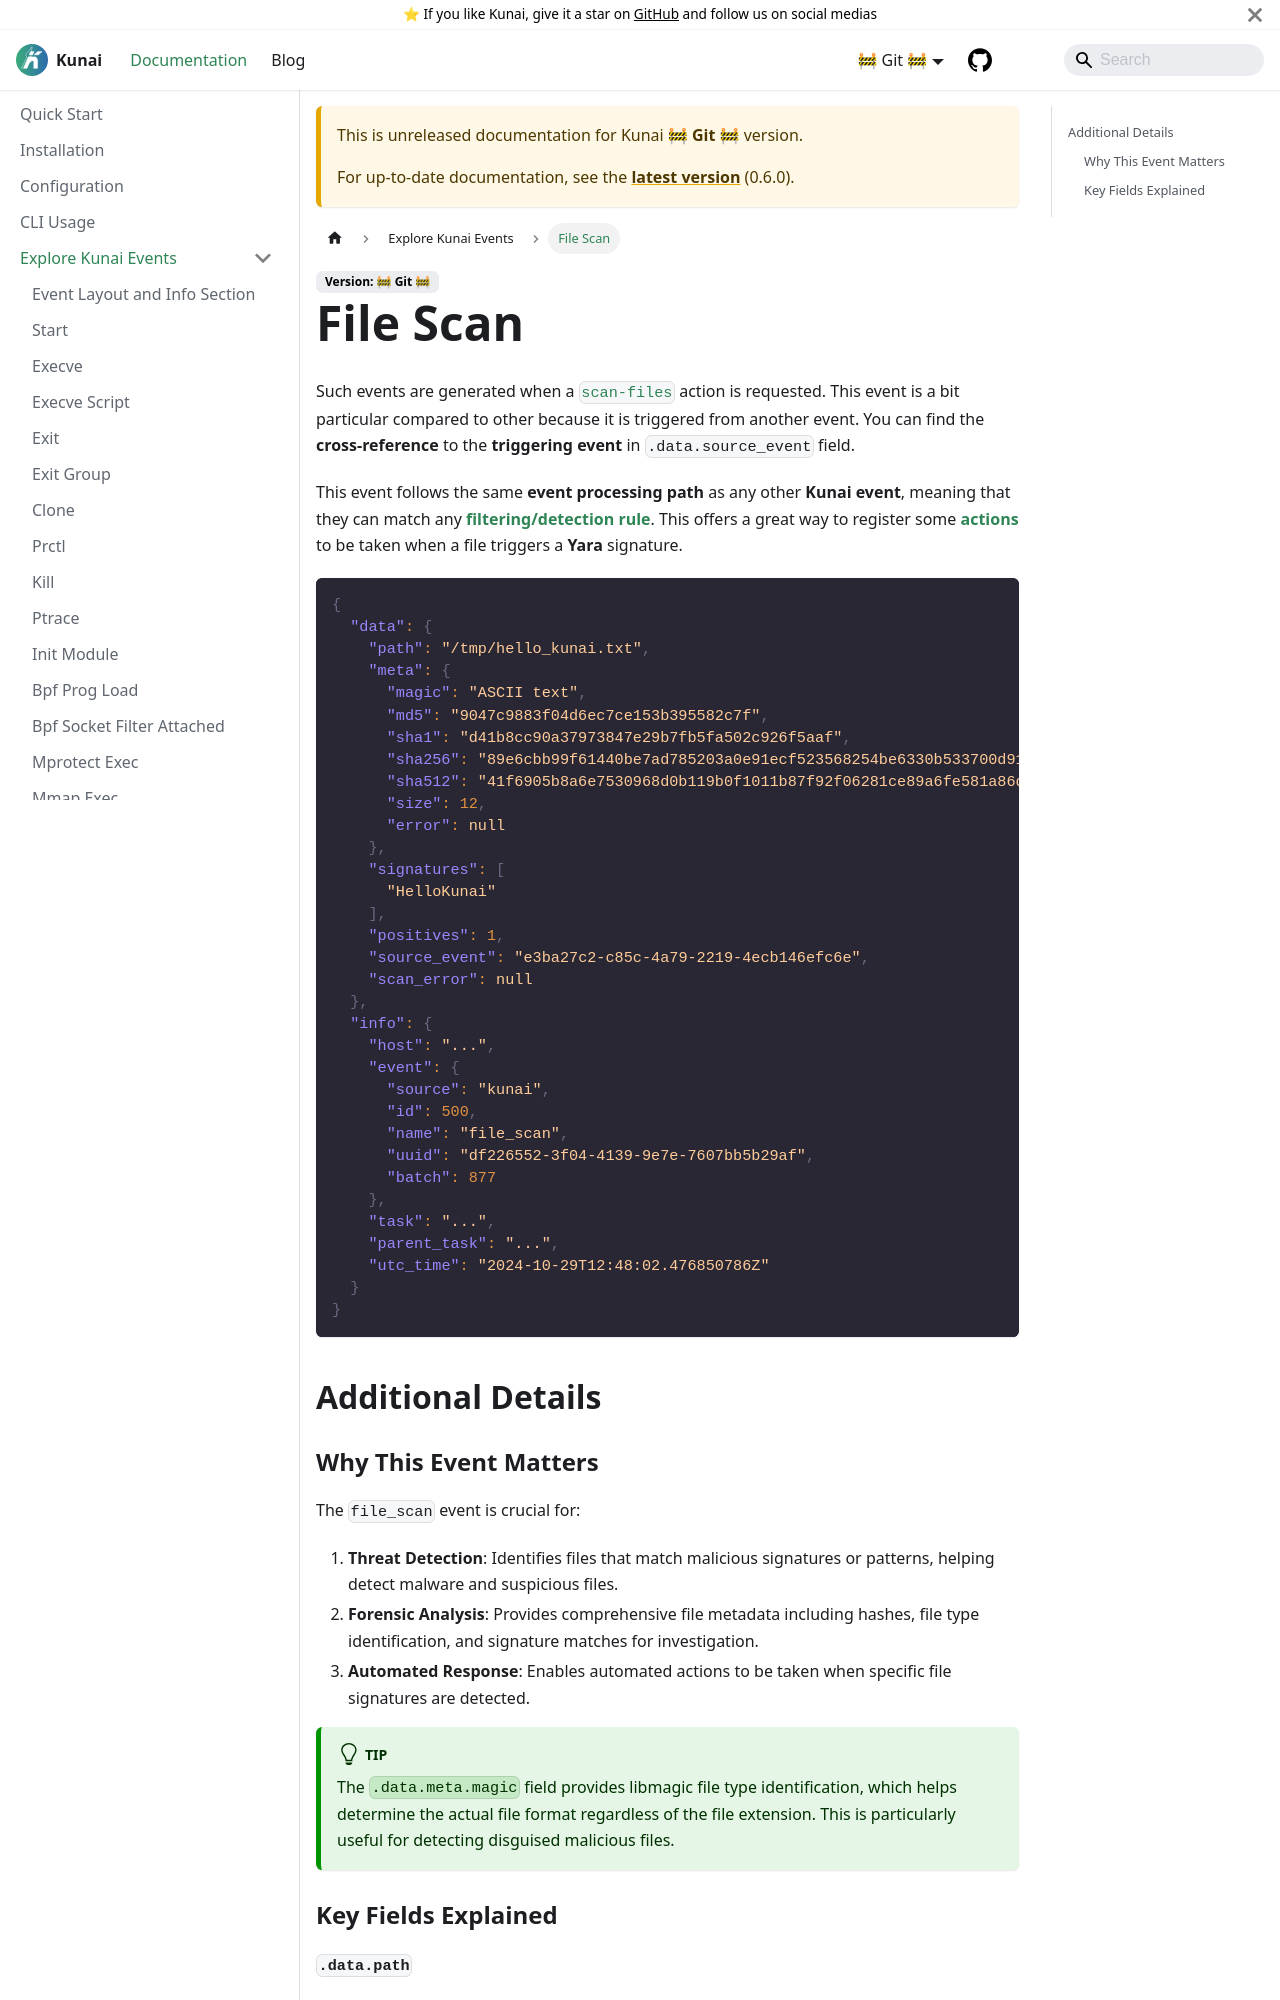

repository: kunai-project/kunai-doc · page: docs/next/events/file_scan/index.html · generator: docusaurus

---
sidebar_position: 500
---

# File Scan

Such events are generated when a [`scan-files`](../advanced/rule_configuration.md#example-scan-files) action is requested. This event is a bit particular compared to other because it is triggered from another event. You can find the **cross-reference** to the **triggering event** in `.data.source_event` field.

This event follows the same **event processing path** as any other **Kunai event**, meaning that they can match any [**filtering/detection rule**](../advanced/rule_configuration). This offers a great way to register some [**actions**](../advanced/rule_configuration.md#taking-actions-on-events) to be taken when a file triggers a **Yara** signature.

```json
{
  "data": {
    "path": "/tmp/hello_kunai.txt",
    "meta": {
      "magic": "ASCII text",
      "md5": "9047c9883f04d6ec7ce153b395582c7f",
      "sha1": "d41b8cc90a37973847e29b7fb5fa502c926f5aaf",
      "sha256": "89e6cbb99f61440be7ad785203a0e91ecf523568254be6330b533700d917eb45",
      "sha512": "41f6905b8a6e7530968d0b119b0f1011b87f92f06281ce89a6fe581a86d8ba66b4d51958d86727733ef2330ee3e4ddd95cc3fd832a7602aa29e48d1646013ef9",
      "size": 12,
      "error": null
    },
    "signatures": [
      "HelloKunai"
    ],
    "positives": 1,
    "source_event": "e3ba27c2-c85c-4a79-2219-4ecb146efc6e",
    "scan_error": null
  },
  "info": {
    "host": "...",
    "event": {
      "source": "kunai",
      "id": 500,
      "name": "file_scan",
      "uuid": "df226552-3f04-4139-9e7e-7607bb5b29af",
      "batch": 877
    },
    "task": "...",
    "parent_task": "...",
    "utc_time": "2024-10-29T12:48:02.476850786Z"
  }
}
```

## Additional Details
